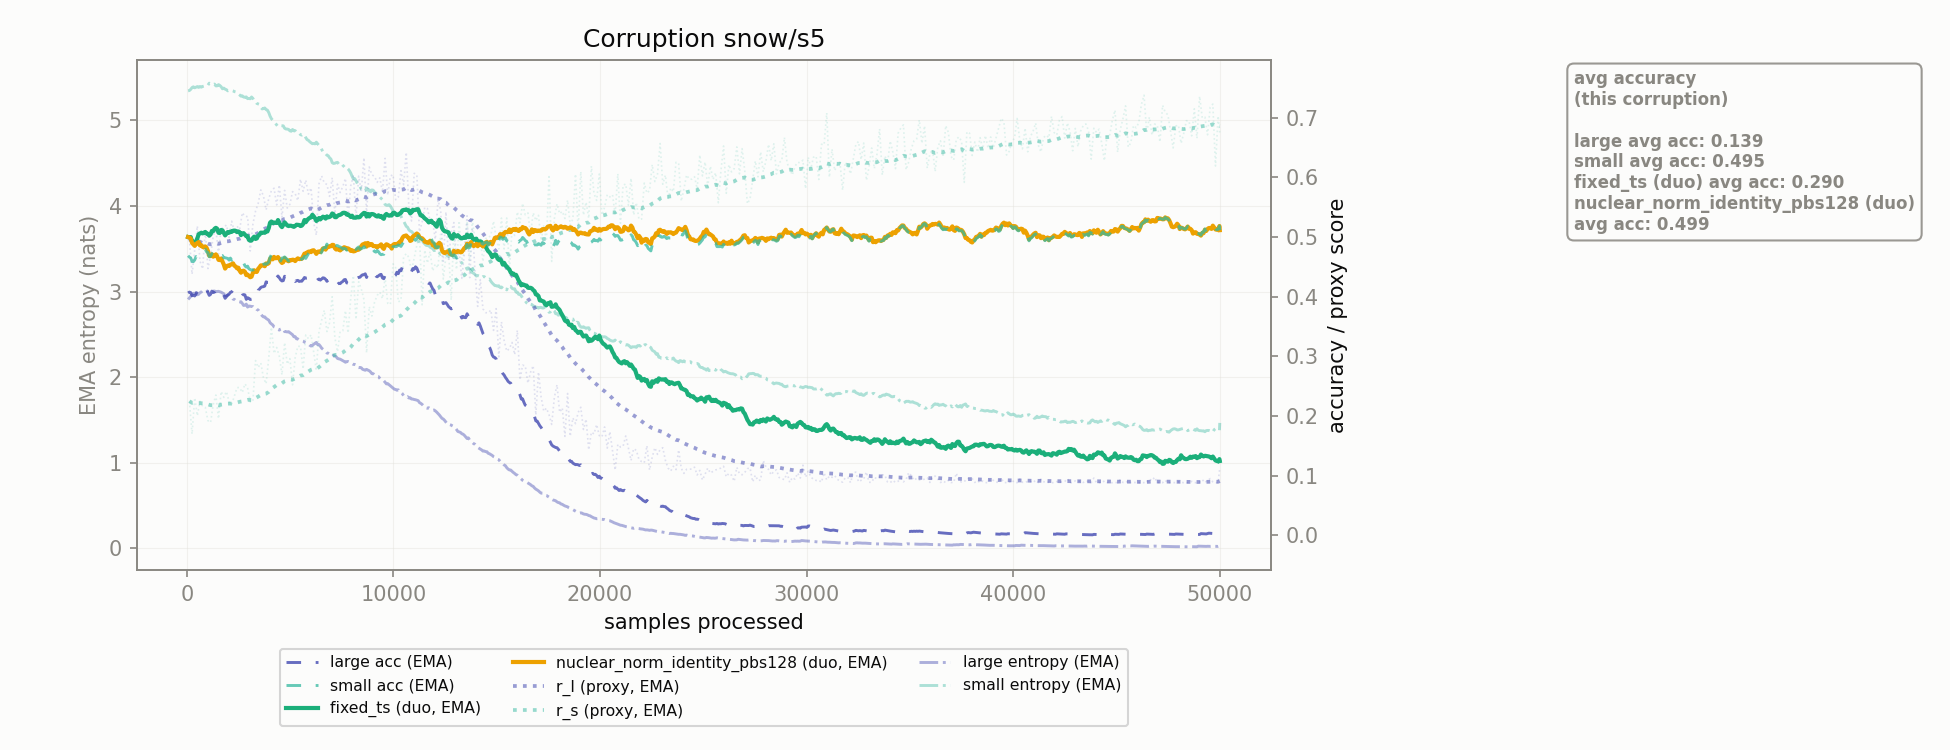

Data behind this chart, as committed beside it:
corruption, n_samples, r_l, r_s, r_l_ema, r_s_ema, large_acc_ema, small_acc_ema, large_ent_ema, small_ent_ema, fixed_ts_duo_acc_ema, nuclear_norm_identity_pbs128_duo_acc_ema
snow/s5, 128.0, 0.4961, 0.2248, 0.4961, 0.2248, 0.4078, 0.4665, 2.924, 5.348, 0.4992, 0.4992
snow/s5, 256.0, 0.4377, 0.1698, 0.4933, 0.2221, 0.4016, 0.4591, 2.964, 5.383, 0.4932, 0.4902
snow/s5, 384.0, 0.4783, 0.2308, 0.4926, 0.2226, 0.4012, 0.4616, 2.98, 5.381, 0.4893, 0.4852
snow/s5, 512.0, 0.5186, 0.2006, 0.4938, 0.2215, 0.4099, 0.4658, 2.962, 5.395, 0.4978, 0.4903
snow/s5, 640.0, 0.4597, 0.2248, 0.4922, 0.2216, 0.4072, 0.4689, 2.986, 5.396, 0.5061, 0.4859
snow/s5, 768.0, 0.4467, 0.2169, 0.4899, 0.2214, 0.4093, 0.474, 3.012, 5.396, 0.5062, 0.4834
snow/s5, 896.0, 0.5117, 0.2149, 0.491, 0.2211, 0.412, 0.4795, 2.996, 5.397, 0.5086, 0.4843
snow/s5, 1024, 0.4472, 0.1923, 0.4889, 0.2197, 0.4069, 0.4741, 3.007, 5.411, 0.5056, 0.4768
snow/s5, 1152, 0.4677, 0.1892, 0.4878, 0.2182, 0.404, 0.4678, 3.015, 5.428, 0.5044, 0.468
snow/s5, 1280, 0.5021, 0.2192, 0.4885, 0.2182, 0.407, 0.4707, 3.003, 5.419, 0.5098, 0.4672
snow/s5, 1408, 0.5138, 0.2353, 0.4898, 0.2191, 0.4115, 0.4773, 2.997, 5.403, 0.5155, 0.4711
snow/s5, 1536, 0.4717, 0.1957, 0.4889, 0.2179, 0.4057, 0.4698, 3.002, 5.418, 0.5072, 0.4618
snow/s5, 1664, 0.5142, 0.2412, 0.4901, 0.2191, 0.4095, 0.4682, 2.992, 5.393, 0.5119, 0.4641
snow/s5, 1792, 0.516, 0.2313, 0.4914, 0.2197, 0.4025, 0.4652, 2.974, 5.377, 0.5069, 0.4541
snow/s5, 1920, 0.5203, 0.2411, 0.4928, 0.2207, 0.4001, 0.4648, 2.951, 5.358, 0.5057, 0.4505
snow/s5, 2048, 0.4993, 0.224, 0.4931, 0.2209, 0.4043, 0.4614, 2.952, 5.351, 0.5073, 0.4515
snow/s5, 2176, 0.5266, 0.2194, 0.4947, 0.2208, 0.4082, 0.4612, 2.932, 5.349, 0.5088, 0.4546
snow/s5, 2304, 0.5086, 0.2337, 0.4954, 0.2214, 0.4078, 0.4633, 2.908, 5.336, 0.5109, 0.4521
snow/s5, 2432, 0.5182, 0.2477, 0.4965, 0.2227, 0.4061, 0.4609, 2.891, 5.313, 0.5083, 0.4477
snow/s5, 2560, 0.5127, 0.2478, 0.4973, 0.2239, 0.403, 0.4587, 2.878, 5.296, 0.5082, 0.4436
snow/s5, 2688, 0.5407, 0.2395, 0.4994, 0.2247, 0.4027, 0.4559, 2.861, 5.287, 0.5061, 0.4431
snow/s5, 2816, 0.5347, 0.2541, 0.5012, 0.2261, 0.403, 0.4518, 2.84, 5.269, 0.504, 0.4418
snow/s5, 2944, 0.5343, 0.2475, 0.5028, 0.2272, 0.3984, 0.4513, 2.818, 5.254, 0.5014, 0.4371
snow/s5, 3072, 0.4767, 0.2237, 0.5015, 0.227, 0.3954, 0.4456, 2.829, 5.252, 0.494, 0.4327
snow/s5, 3200, 0.5215, 0.2242, 0.5025, 0.2269, 0.4002, 0.4449, 2.824, 5.257, 0.4984, 0.4399
snow/s5, 3328, 0.5434, 0.2931, 0.5045, 0.2301, 0.4036, 0.4479, 2.808, 5.222, 0.4969, 0.4418
snow/s5, 3456, 0.5561, 0.2814, 0.507, 0.2326, 0.4107, 0.4454, 2.785, 5.192, 0.5025, 0.4467
snow/s5, 3584, 0.579, 0.2888, 0.5105, 0.2353, 0.4155, 0.4531, 2.738, 5.152, 0.5075, 0.4525
snow/s5, 3712, 0.5689, 0.2643, 0.5134, 0.2368, 0.4169, 0.4546, 2.703, 5.138, 0.5075, 0.4526
snow/s5, 3840, 0.5456, 0.2542, 0.5149, 0.2376, 0.4249, 0.4544, 2.686, 5.126, 0.5099, 0.4558
snow/s5, 3968, 0.5642, 0.2974, 0.5173, 0.2405, 0.4239, 0.458, 2.665, 5.092, 0.515, 0.4563
snow/s5, 4096, 0.5778, 0.3488, 0.5203, 0.2458, 0.431, 0.4701, 2.621, 5.02, 0.5261, 0.4655
snow/s5, 4224, 0.5819, 0.3049, 0.5233, 0.2487, 0.434, 0.4664, 2.587, 4.985, 0.5244, 0.4668
snow/s5, 4352, 0.5539, 0.3149, 0.5248, 0.2519, 0.4322, 0.4704, 2.571, 4.949, 0.5236, 0.4648
snow/s5, 4480, 0.5872, 0.3002, 0.5278, 0.2543, 0.4318, 0.4642, 2.549, 4.931, 0.5241, 0.4636
snow/s5, 4608, 0.533, 0.2691, 0.5281, 0.255, 0.4264, 0.4648, 2.568, 4.938, 0.5167, 0.4567
snow/s5, 4736, 0.5782, 0.3231, 0.5305, 0.2583, 0.4344, 0.4667, 2.532, 4.908, 0.5248, 0.4646
snow/s5, 4864, 0.5486, 0.2869, 0.5314, 0.2597, 0.4287, 0.4625, 2.527, 4.898, 0.5194, 0.4606
snow/s5, 4992, 0.555, 0.2962, 0.5326, 0.2615, 0.4282, 0.4602, 2.518, 4.877, 0.5191, 0.4614
snow/s5, 5120, 0.5762, 0.2523, 0.5347, 0.261, 0.4277, 0.4611, 2.495, 4.893, 0.518, 0.4622
snow/s5, 5248, 0.5727, 0.2981, 0.5365, 0.2629, 0.4256, 0.4566, 2.473, 4.88, 0.5186, 0.4598
snow/s5, 5376, 0.561, 0.3171, 0.5377, 0.2655, 0.4274, 0.4585, 2.446, 4.854, 0.5205, 0.4643
snow/s5, 5504, 0.597, 0.3167, 0.5406, 0.268, 0.4262, 0.461, 2.427, 4.833, 0.5185, 0.4633
snow/s5, 5632, 0.5768, 0.279, 0.5424, 0.2685, 0.4288, 0.4639, 2.419, 4.839, 0.522, 0.4676
snow/s5, 5760, 0.5954, 0.3359, 0.545, 0.2718, 0.431, 0.4642, 2.403, 4.798, 0.5249, 0.4721
snow/s5, 5888, 0.572, 0.3297, 0.5463, 0.2746, 0.4301, 0.4721, 2.386, 4.767, 0.5307, 0.4755
snow/s5, 6016, 0.5824, 0.3361, 0.5481, 0.2776, 0.4308, 0.4762, 2.363, 4.738, 0.5329, 0.4748
snow/s5, 6144, 0.5241, 0.3071, 0.5469, 0.2791, 0.4336, 0.4768, 2.383, 4.73, 0.5348, 0.4779
snow/s5, 6272, 0.5031, 0.2762, 0.5447, 0.2789, 0.4265, 0.4746, 2.405, 4.745, 0.527, 0.4718
snow/s5, 6400, 0.5894, 0.3418, 0.5469, 0.282, 0.4297, 0.4733, 2.38, 4.707, 0.5319, 0.4759
snow/s5, 6528, 0.6025, 0.3607, 0.5496, 0.2858, 0.4298, 0.4744, 2.338, 4.663, 0.532, 0.4775
snow/s5, 6656, 0.5909, 0.3773, 0.5516, 0.2903, 0.4312, 0.4827, 2.312, 4.613, 0.5333, 0.4811
snow/s5, 6784, 0.5881, 0.3416, 0.5534, 0.2928, 0.4259, 0.4882, 2.281, 4.593, 0.5347, 0.4838
snow/s5, 6912, 0.5682, 0.3566, 0.5541, 0.2959, 0.4292, 0.4828, 2.269, 4.562, 0.5337, 0.4847
snow/s5, 7040, 0.5994, 0.4, 0.5564, 0.301, 0.4301, 0.4904, 2.243, 4.506, 0.5395, 0.4869
snow/s5, 7168, 0.539, 0.3318, 0.5555, 0.3025, 0.4218, 0.4867, 2.245, 4.499, 0.5334, 0.4813
snow/s5, 7296, 0.5885, 0.3078, 0.5571, 0.3028, 0.4204, 0.4857, 2.218, 4.509, 0.5355, 0.4794
snow/s5, 7424, 0.5747, 0.3417, 0.558, 0.3047, 0.4219, 0.4834, 2.21, 4.495, 0.5373, 0.4776
snow/s5, 7552, 0.5847, 0.343, 0.5593, 0.3065, 0.4256, 0.4798, 2.193, 4.475, 0.5405, 0.4812
snow/s5, 7680, 0.5983, 0.3766, 0.5612, 0.31, 0.4289, 0.4801, 2.173, 4.441, 0.5403, 0.4822
... 331 more rows
